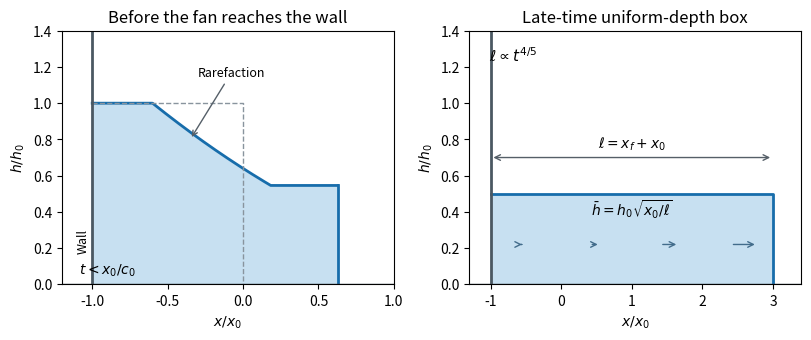

The matplotlib source for this figure:
"""Finite-lock sketches; Python 3.14 with root-pinned NumPy and Matplotlib.

Write the PNG basename to caller CWD, respecting MPLCONFIGDIR.
"""
from pathlib import Path
import matplotlib
matplotlib.use('Agg')
import matplotlib.pyplot as plt
import numpy as np


def main():
    F=1.;c0=1.;h0=1.;x0=1.;t=.6
    kF=np.sqrt(2)*F;cf=4*c0/(4+kF);uf=kF*cf
    xi_tail=uf-cf;front=uf*t
    x=np.linspace(-x0,front,500)
    xi=x/t
    c=np.where(xi<=-c0,c0,np.where(xi<=xi_tail,(4*c0-xi)/5,cf))
    h=h0*(c/c0)**2
    fig,axes=plt.subplots(1,2,figsize=(8.2,3.5),dpi=130,facecolor='white')
    ax=axes[0]
    ax.fill_between(x,0,h,color='#c7e0f1');ax.plot(x,h,color='#176dab',lw=2)
    ax.plot([front,front],[0,h[-1]],color='#176dab',lw=2)
    ax.plot([-1,0,0],[1,1,0],ls='--',color='#89949e',lw=1)
    ax.axvline(-1,color='#4b5862',lw=2);ax.axhline(0,color='#4b5862',lw=1)
    ax.annotate('Rarefaction',(-.35,.8),xytext=(-.3,1.15),fontsize=9,
                arrowprops={'arrowstyle':'->','color':'#555f68'})
    ax.text(-1.02,.17,'Wall',rotation=90,va='bottom',ha='right',fontsize=9)
    ax.set(xlim=(-1.2,1),ylim=(0,1.4),xlabel=r'$x/x_0$',ylabel=r'$h/h_0$',
           title='Before the fan reaches the wall')
    ax.text(.05,.04,r'$t<x_0/c_0$',transform=ax.transAxes,fontsize=10)
    ax=axes[1];length=4.;height=np.sqrt(x0/length);nose=length-x0
    ax.fill_between([-x0,nose],0,height,color='#c7e0f1')
    ax.plot([-x0,nose,nose],[height,height,0],color='#176dab',lw=2)
    ax.axvline(-x0,color='#4b5862',lw=2);ax.axhline(0,color='#4b5862',lw=1)
    for xx in [-.6,.4,1.4,2.4]:
        arrow=.45*(xx+x0)/length
        ax.annotate('',(xx+arrow,.22),(xx,.22),arrowprops={'arrowstyle':'->','color':'#426c8b'})
    ax.annotate('',(nose,.7),(-x0,.7),arrowprops={'arrowstyle':'<->','color':'#555f68'})
    ax.text(1.,.75,r'$\ell=x_f+x_0$',ha='center',fontsize=10)
    ax.text(1.,.38,r'$\bar h=h_0\sqrt{x_0/\ell}$',ha='center',fontsize=10)
    ax.set(xlim=(-1.3,3.4),ylim=(0,1.4),xlabel=r'$x/x_0$',ylabel=r'$h/h_0$',
           title='Late-time uniform-depth box')
    ax.text(.06,.88,r'$\ell\propto t^{4/5}$',transform=ax.transAxes,fontsize=11)
    fig.tight_layout()
    fig.savefig(Path.cwd()/'paper-83-finite-lock.png',facecolor='white',transparent=False)
    plt.close(fig)


if __name__=='__main__':main()
